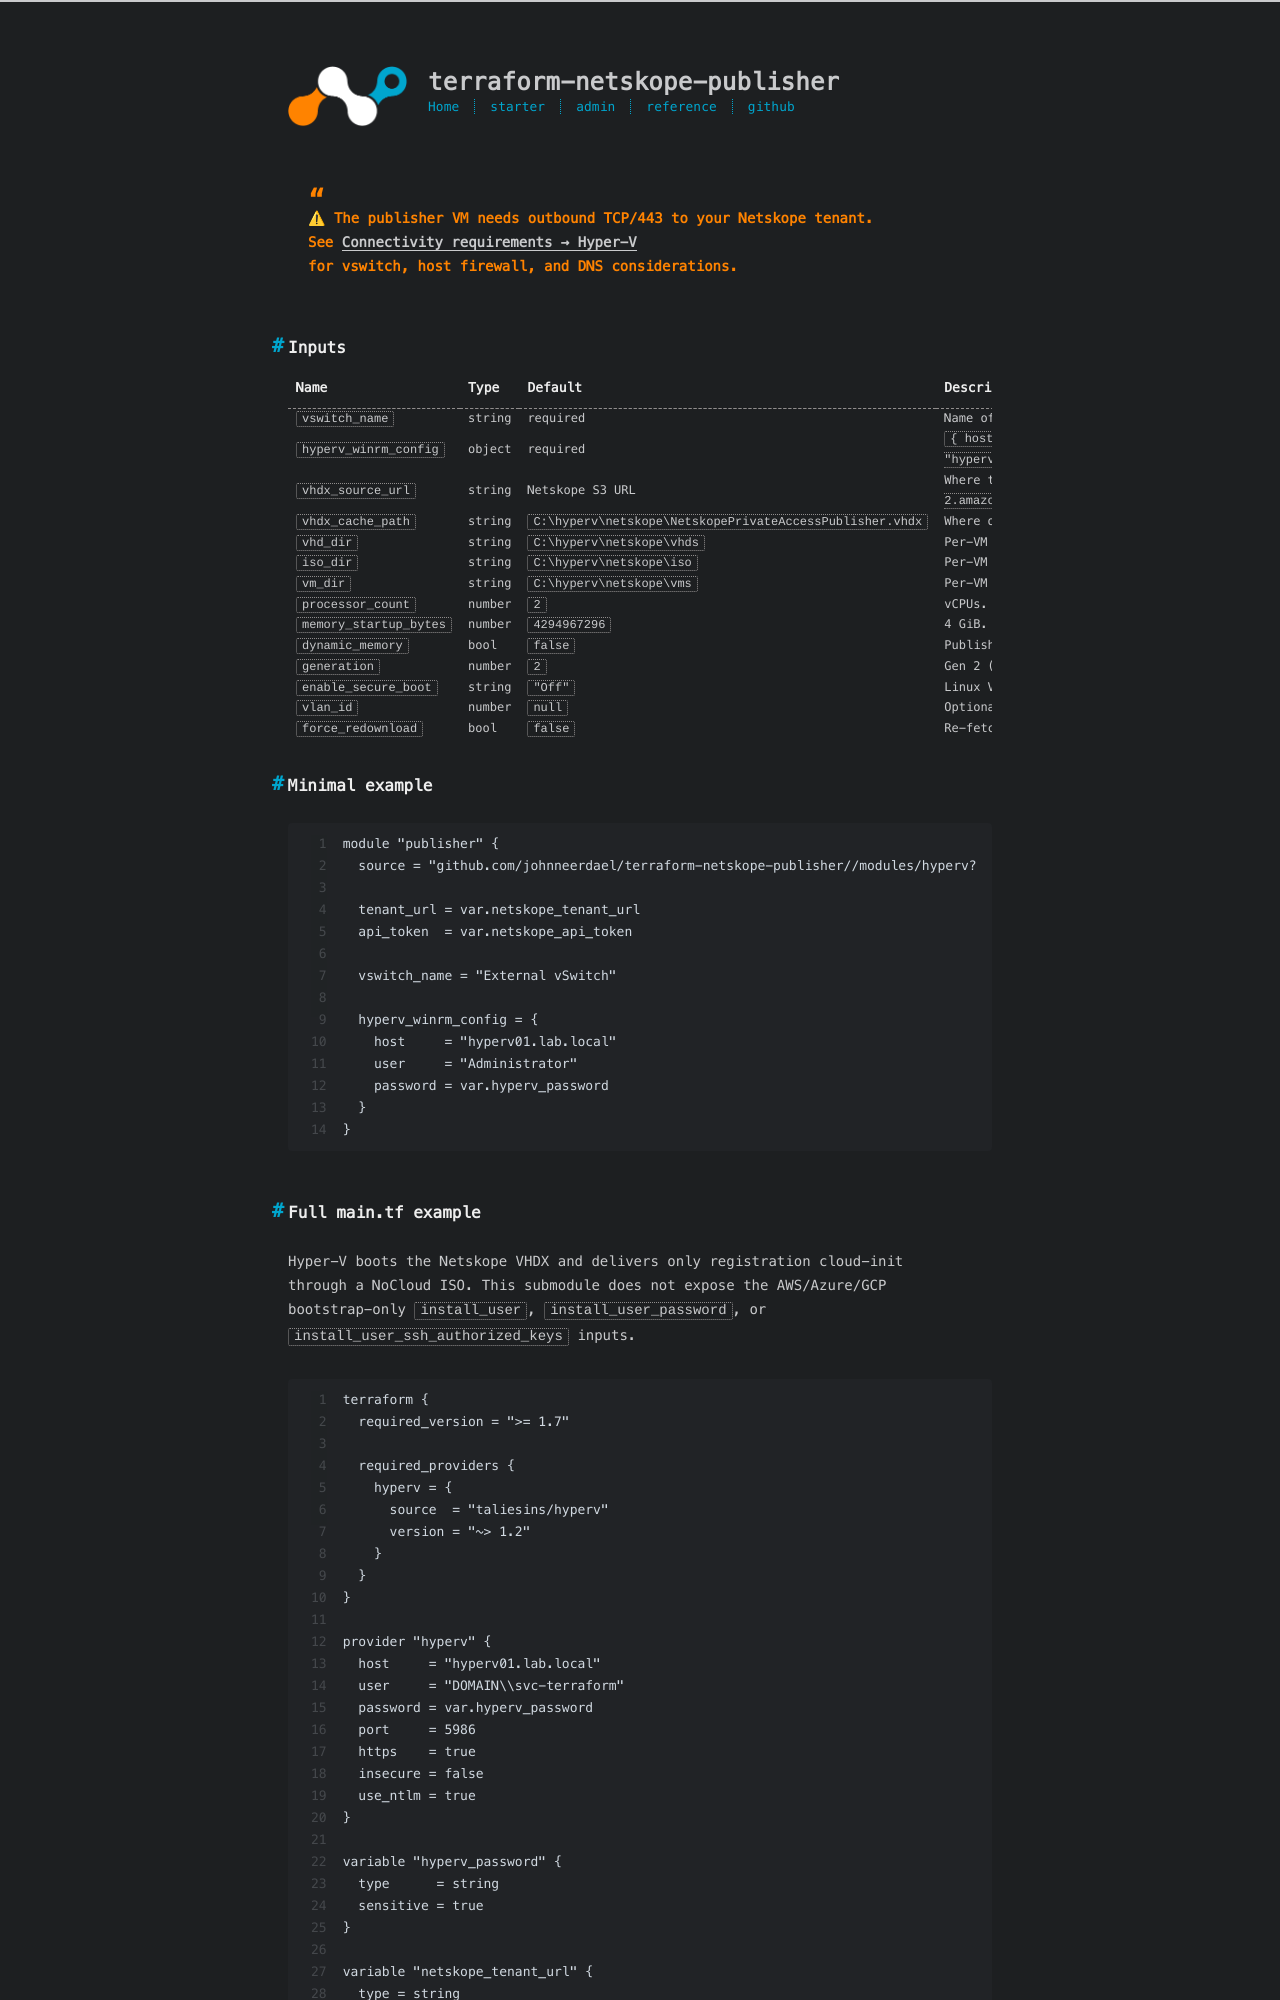

repository: johnneerdael/terraform-netskope-publisher · page: admin/module/platforms/hyperv/index.html · generator: jekyll

---
title: Hyper-V platform inputs
date: 2026-05-19
toc: true
---

> ⚠ The publisher VM needs outbound TCP/443 to your Netskope tenant.
> See [Connectivity requirements → Hyper-V](/terraform-netskope-publisher/admin/concepts/connectivity/)
> for vswitch, host firewall, and DNS considerations.

## Inputs

| Name | Type | Default | Description |
|---|---|---|---|
| `vswitch_name` | string | required | Name of the Hyper-V virtual switch the publisher NIC attaches to. |
| `hyperv_winrm_config` | object | required | `{ host, user, password, port, https, insecure, use_ntlm }` — mirror your `provider "hyperv"` block. |
| `vhdx_source_url` | string | Netskope S3 URL | Where to download the master VHDX from. Default is `https://s3-us-west-2.amazonaws.com/publisher.netskope.com/latest/NetskopePrivateAccessPublisher.vhdx`. |
| `vhdx_cache_path` | string | `C:\hyperv\netskope\NetskopePrivateAccessPublisher.vhdx` | Where on the host to cache the master VHDX. |
| `vhd_dir` | string | `C:\hyperv\netskope\vhds` | Per-VM cloned VHD directory. |
| `iso_dir` | string | `C:\hyperv\netskope\iso` | Per-VM seed ISO directory. |
| `vm_dir` | string | `C:\hyperv\netskope\vms` | Per-VM VM-config directory. |
| `processor_count` | number | `2` | vCPUs. |
| `memory_startup_bytes` | number | `4294967296` | 4 GiB. |
| `dynamic_memory` | bool | `false` | Publishers benefit from fixed memory. |
| `generation` | number | `2` | Gen 2 (UEFI); required for the Netskope VHDX. |
| `enable_secure_boot` | string | `"Off"` | Linux VMs on Gen 2 → Secure Boot off. |
| `vlan_id` | number | `null` | Optional NIC VLAN tag. |
| `force_redownload` | bool | `false` | Re-fetch the master VHDX even if cached. |

## Minimal example

```hcl
module "publisher" {
  source = "github.com/johnneerdael/terraform-netskope-publisher//modules/hyperv?ref=v2.1.0"

  tenant_url = var.netskope_tenant_url
  api_token  = var.netskope_api_token

  vswitch_name = "External vSwitch"

  hyperv_winrm_config = {
    host     = "hyperv01.lab.local"
    user     = "Administrator"
    password = var.hyperv_password
  }
}
```
